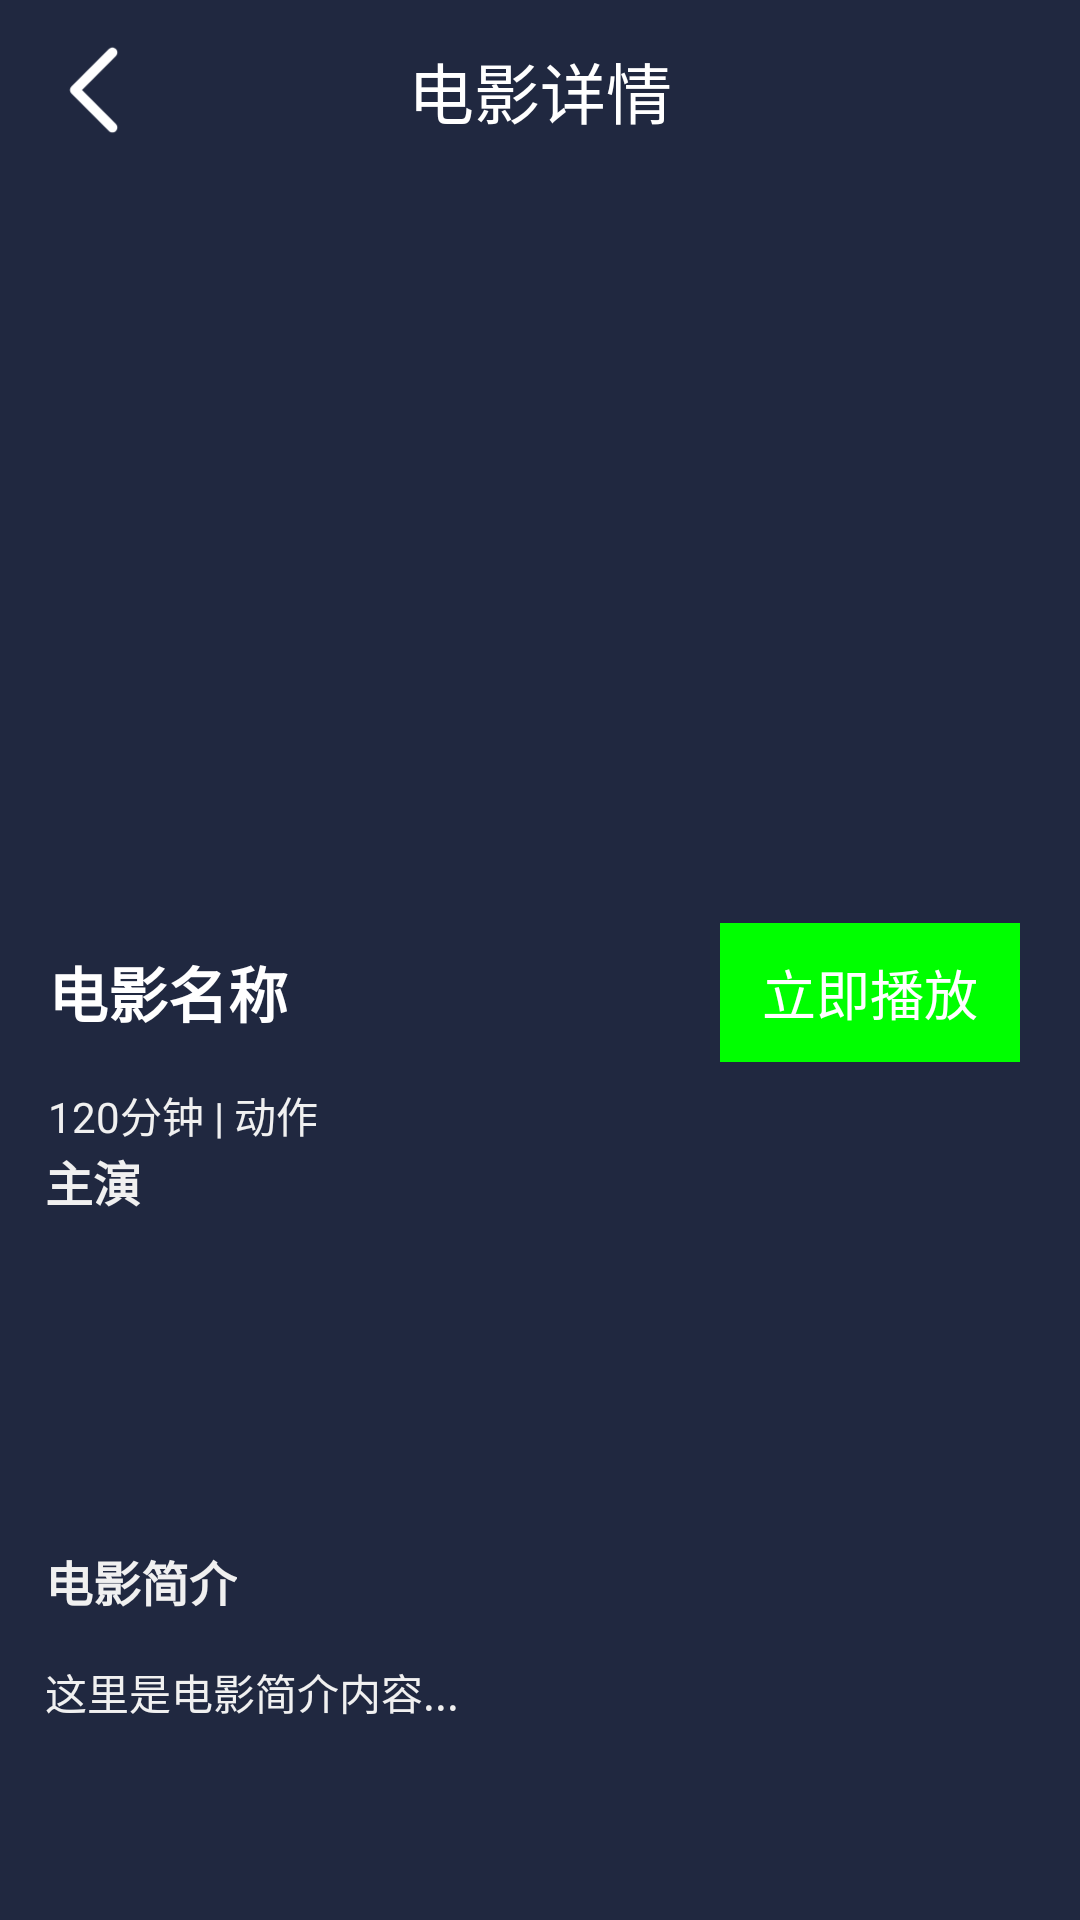

Android layout source for this screen:
<!-- AndroidManifest.xml: application theme Theme.WQ -->
<!-- res/layout/activity_movie_profile.xml -->
<?xml version="1.0" encoding="utf-8"?>
<layout xmlns:android="http://schemas.android.com/apk/res/android"
    xmlns:app="http://schemas.android.com/apk/res-auto">

    <androidx.constraintlayout.widget.ConstraintLayout
        android:layout_width="match_parent"
        android:layout_height="match_parent"
        android:fitsSystemWindows="true"
        android:background="#202840">

        <androidx.constraintlayout.widget.ConstraintLayout
            android:id="@+id/cl_title_zone"
            android:layout_width="match_parent"
            android:layout_height="wrap_content"
            android:paddingHorizontal="@dimen/common_title_pad_hori"
            android:paddingVertical="@dimen/common_title_vert"
            app:layout_constraintTop_toTopOf="parent">

            <ImageView
                android:id="@+id/iv_back"
                android:layout_width="@dimen/common_back_size"
                android:layout_height="@dimen/common_back_size"
                android:src="@mipmap/icon_back_light"
                app:layout_constraintBottom_toBottomOf="parent"
                app:layout_constraintStart_toStartOf="parent"
                app:layout_constraintTop_toTopOf="parent" />

            <TextView
                android:layout_width="wrap_content"
                android:layout_height="wrap_content"
                android:text="电影详情"
                android:textColor="@color/white"
                android:textSize="@dimen/common_medium_font_size"
                app:layout_constraintBottom_toBottomOf="parent"
                app:layout_constraintEnd_toEndOf="parent"
                app:layout_constraintStart_toStartOf="parent"
                app:layout_constraintTop_toTopOf="parent" />
        </androidx.constraintlayout.widget.ConstraintLayout>


        
        <ImageView
            android:id="@+id/iv_movieCover"
            android:layout_width="0dp"
            android:layout_height="240dp"
            android:scaleType="centerCrop"
            android:src="@drawable/ic_launcher_background"
            app:layout_constraintEnd_toEndOf="parent"
            app:layout_constraintStart_toStartOf="parent"
            app:layout_constraintTop_toBottomOf="@id/cl_title_zone" />

        
        <TextView
            android:id="@+id/tv_movie_name"
            android:layout_width="0dp"
            android:layout_height="wrap_content"
            android:padding="16dp"
            android:text="电影名称"
            android:textSize="20sp"
            android:textStyle="bold"
            android:textColor="@color/tv_primary"
            app:layout_constraintEnd_toEndOf="parent"
            app:layout_constraintStart_toStartOf="parent"
            app:layout_constraintTop_toBottomOf="@id/iv_movieCover" />

        <TextView
            android:id="@+id/tv_play"
            android:layout_width="100dp"
            android:layout_height="wrap_content"
            android:paddingVertical="10dp"
            android:text="立即播放"
            android:textColor="@color/white"
            android:background="#00ff00"
            android:gravity="center"
            android:textSize="18dp"
            android:layout_marginEnd="20dp"
            app:layout_constraintEnd_toEndOf="parent"
            app:layout_constraintTop_toTopOf="@id/tv_movie_name"
            app:layout_constraintBottom_toBottomOf="@id/tv_movie_name"/>

        
        <TextView
            android:id="@+id/tv_movie_duration"
            android:layout_width="0dp"
            android:layout_height="wrap_content"
            android:paddingStart="16dp"
            android:paddingEnd="16dp"
            android:text="120分钟 | 动作"
            android:textSize="14sp"
            android:textColor="@color/tv_medium"
            app:layout_constraintEnd_toEndOf="parent"
            app:layout_constraintStart_toStartOf="parent"
            app:layout_constraintTop_toBottomOf="@id/tv_movie_name" />

        
        <TextView
            android:id="@+id/tvActorTitle"
            android:layout_width="wrap_content"
            android:layout_height="wrap_content"
            android:layout_marginStart="15dp"
            android:text="主演"
            android:gravity="center"
            android:textSize="16sp"
            android:textStyle="bold"
            android:textColor="@color/tv_medium"
            app:layout_constraintStart_toStartOf="parent"
            app:layout_constraintTop_toBottomOf="@id/tv_movie_duration" />

        
        <androidx.recyclerview.widget.RecyclerView
            android:id="@+id/rv_actors"
            android:layout_width="match_parent"
            android:layout_height="100dp"
            android:layout_marginVertical="10dp"
            android:layout_marginHorizontal="15dp"
            android:paddingStart="16dp"
            android:paddingEnd="16dp"
            app:layout_constraintTop_toBottomOf="@id/tvActorTitle" />

        
        <TextView
            android:id="@+id/tvIntroTitle"
            android:layout_width="wrap_content"
            android:layout_height="wrap_content"
            android:textColor="@color/tv_medium"
            android:layout_marginHorizontal="15dp"
            android:text="电影简介"
            android:textSize="16sp"
            android:textStyle="bold"
            app:layout_constraintStart_toStartOf="parent"
            app:layout_constraintTop_toBottomOf="@id/rv_actors" />

        
        <TextView
            android:id="@+id/tv_desc"
            android:layout_width="0dp"
            android:layout_height="wrap_content"
            android:paddingVertical="15dp"
            android:paddingHorizontal="10dp"
            android:text="这里是电影简介内容..."
            android:layout_marginHorizontal="5dp"
            android:textSize="14sp"
            android:textColor="@color/tv_medium"
            app:layout_constraintEnd_toEndOf="parent"
            app:layout_constraintStart_toStartOf="parent"
            app:layout_constraintTop_toBottomOf="@id/tvIntroTitle" />

    </androidx.constraintlayout.widget.ConstraintLayout>
</layout>
<!-- resources referenced by this layout -->
<resources>
  <color name="tv_medium">#F0F0F0</color>
  <color name="tv_primary">#FFFFFF</color>
  <color name="white">#FFFFFFFF</color>
  <dimen name="common_back_size">40dp</dimen>
  <dimen name="common_medium_font_size">22dp</dimen>
  <dimen name="common_title_pad_hori">15dp</dimen>
  <dimen name="common_title_vert">10dp</dimen>
  <!-- mipmap icon_back_light: png bitmap (mipmap-hdpi, 1633 bytes) -->
  <style name="Theme.WQ" parent="Theme.AppCompat.DayNight.NoActionBar">
          
          <item name="colorPrimary">@color/purple_500</item>
          <item name="colorPrimaryVariant">@color/purple_700</item>
          <item name="colorOnPrimary">@color/white</item>
          
          <item name="colorSecondary">@color/teal_200</item>
          <item name="colorSecondaryVariant">@color/teal_700</item>
          <item name="colorOnSecondary">@color/black</item>
  
  
          
          
          <item name="android:statusBarColor" tools:targetApi="l">#00000000</item>
          <item name="android:windowTranslucentNavigation" tools:targetApi="21">true</item>
      </style>
  <color name="purple_500">#FF6200EE</color>
  <color name="purple_700">#FF3700B3</color>
  <color name="teal_200">#FF03DAC5</color>
  <color name="teal_700">#FF018786</color>
  <color name="black">#FF000000</color>
</resources>
